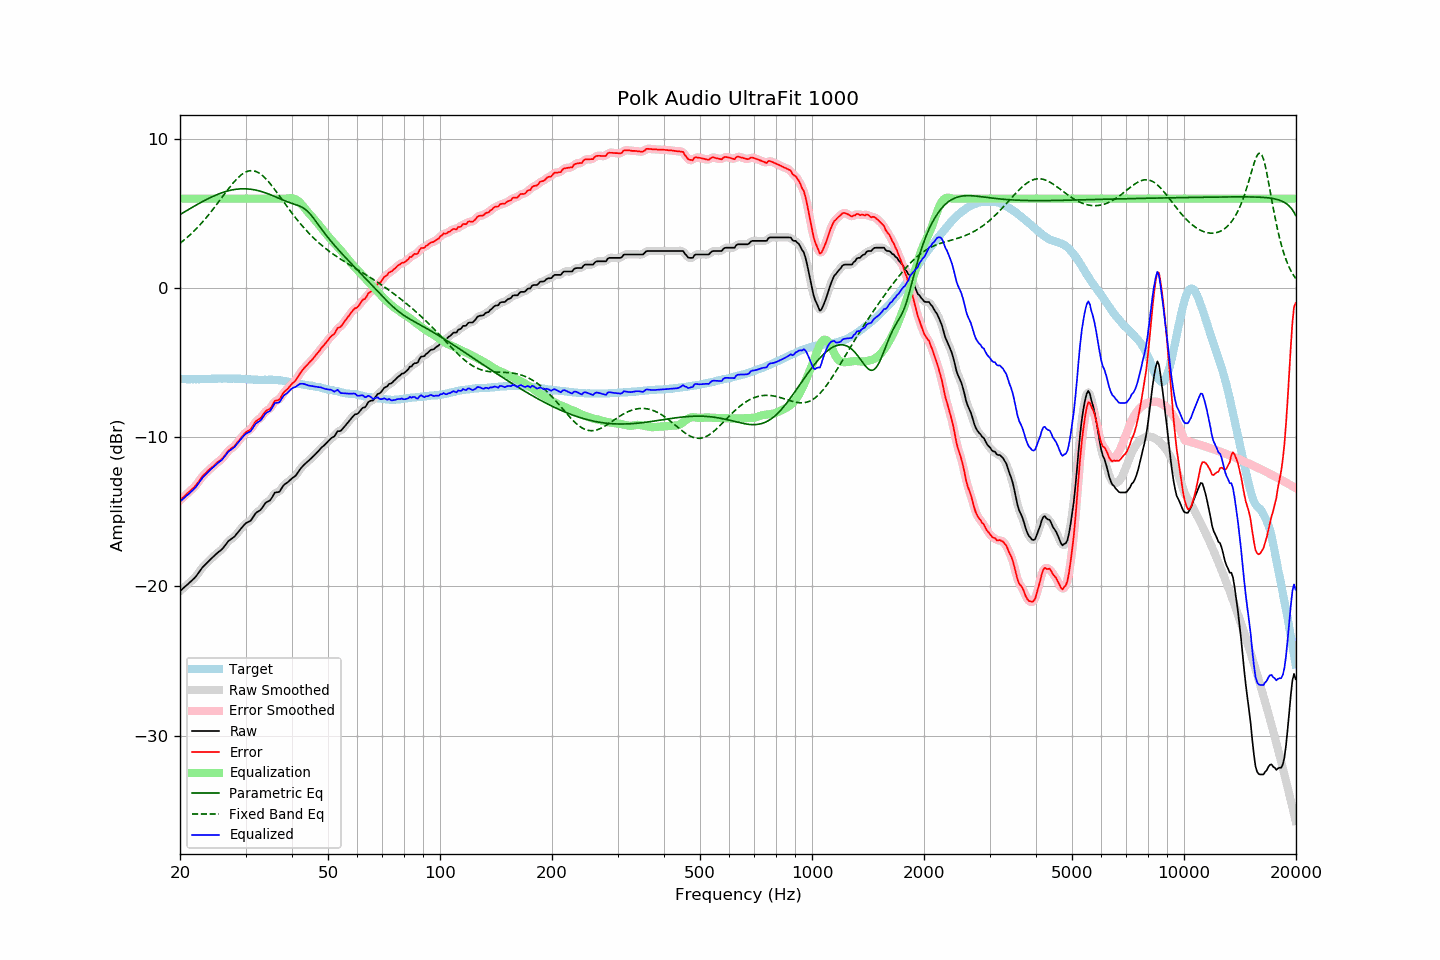

Values plotted in this chart, from the file beside it:
frequency, raw, error, smoothed, error_smoothed, equalization, parametric_eq, fixed_band_eq, equalized_raw, equalized_smoothed, target
20.00, -20.31, -14.23, -20.31, -14.23, 6.00, 4.93, 3.00, -14.31, -14.31, -6.08
20.20, -20.22, -14.13, -20.22, -14.13, 6.00, 4.99, 3.09, -14.22, -14.22, -6.09
20.40, -20.12, -14.03, -20.13, -14.03, 6.00, 5.06, 3.17, -14.12, -14.13, -6.09
20.61, -20.03, -13.94, -20.03, -13.93, 6.00, 5.12, 3.26, -14.03, -14.03, -6.09
20.81, -19.93, -13.82, -19.94, -13.83, 6.00, 5.19, 3.36, -13.93, -13.94, -6.11
21.02, -19.84, -13.73, -19.84, -13.73, 6.00, 5.25, 3.45, -13.84, -13.84, -6.11
21.23, -19.74, -13.63, -19.74, -13.63, 6.00, 5.31, 3.55, -13.74, -13.74, -6.11
21.44, -19.64, -13.54, -19.65, -13.54, 6.00, 5.38, 3.65, -13.64, -13.65, -6.10
21.66, -19.54, -13.43, -19.55, -13.44, 6.00, 5.44, 3.75, -13.54, -13.55, -6.11
21.87, -19.44, -13.34, -19.44, -13.33, 6.00, 5.50, 3.86, -13.44, -13.44, -6.10
22.09, -19.32, -13.21, -19.31, -13.20, 6.00, 5.56, 3.97, -13.32, -13.31, -6.11
22.31, -19.17, -13.07, -19.17, -13.07, 6.00, 5.63, 4.08, -13.17, -13.17, -6.10
22.54, -19.02, -12.91, -19.02, -12.91, 6.00, 5.69, 4.19, -13.02, -13.02, -6.11
22.76, -18.87, -12.77, -18.87, -12.76, 6.00, 5.75, 4.31, -12.87, -12.87, -6.10
22.99, -18.72, -12.62, -18.73, -12.63, 6.00, 5.80, 4.43, -12.72, -12.73, -6.10
23.22, -18.61, -12.51, -18.61, -12.51, 6.00, 5.86, 4.55, -12.61, -12.61, -6.10
23.45, -18.50, -12.41, -18.50, -12.40, 6.00, 5.92, 4.68, -12.50, -12.50, -6.09
23.69, -18.39, -12.30, -18.39, -12.30, 6.00, 5.97, 4.81, -12.39, -12.39, -6.09
23.92, -18.28, -12.19, -18.28, -12.20, 6.00, 6.02, 4.94, -12.28, -12.28, -6.09
24.16, -18.18, -12.10, -18.18, -12.10, 6.00, 6.08, 5.08, -12.18, -12.18, -6.08
24.40, -18.08, -12.01, -18.08, -12.00, 6.00, 6.13, 5.21, -12.08, -12.08, -6.07
24.65, -17.98, -11.91, -17.98, -11.90, 6.00, 6.18, 5.35, -11.98, -11.98, -6.07
24.89, -17.87, -11.80, -17.88, -11.80, 6.00, 6.22, 5.49, -11.87, -11.88, -6.07
25.14, -17.78, -11.71, -17.78, -11.71, 6.00, 6.27, 5.63, -11.78, -11.78, -6.07
25.39, -17.69, -11.63, -17.70, -11.63, 6.00, 6.31, 5.78, -11.69, -11.70, -6.06
25.65, -17.61, -11.55, -17.61, -11.55, 6.00, 6.35, 5.92, -11.61, -11.61, -6.06
25.91, -17.52, -11.45, -17.51, -11.45, 6.00, 6.39, 6.07, -11.52, -11.51, -6.07
26.16, -17.40, -11.34, -17.40, -11.34, 6.00, 6.43, 6.21, -11.40, -11.40, -6.06
26.43, -17.26, -11.20, -17.26, -11.20, 6.00, 6.46, 6.36, -11.26, -11.26, -6.06
26.69, -17.12, -11.06, -17.12, -11.05, 6.00, 6.49, 6.50, -11.12, -11.12, -6.06
26.96, -16.97, -10.90, -16.99, -10.92, 6.00, 6.52, 6.64, -10.97, -10.99, -6.07
27.23, -16.89, -10.82, -16.89, -10.82, 6.00, 6.55, 6.78, -10.89, -10.89, -6.07
27.50, -16.81, -10.74, -16.81, -10.74, 6.00, 6.57, 6.91, -10.81, -10.81, -6.07
27.77, -16.73, -10.67, -16.73, -10.66, 6.00, 6.60, 7.04, -10.73, -10.73, -6.06
28.05, -16.65, -10.58, -16.63, -10.56, 6.00, 6.61, 7.17, -10.65, -10.63, -6.07
28.33, -16.51, -10.44, -16.52, -10.44, 6.00, 6.63, 7.28, -10.51, -10.52, -6.07
28.62, -16.38, -10.30, -16.39, -10.31, 6.00, 6.64, 7.39, -10.38, -10.39, -6.08
28.90, -16.25, -10.18, -16.25, -10.17, 6.00, 6.65, 7.49, -10.25, -10.25, -6.07
29.19, -16.12, -10.04, -16.12, -10.03, 6.00, 6.66, 7.58, -10.12, -10.12, -6.08
29.48, -15.99, -9.90, -15.99, -9.90, 6.00, 6.66, 7.66, -9.99, -9.99, -6.09
29.78, -15.86, -9.77, -15.87, -9.77, 6.00, 6.66, 7.73, -9.86, -9.87, -6.09
30.08, -15.76, -9.67, -15.77, -9.67, 6.00, 6.66, 7.79, -9.76, -9.77, -6.09
30.38, -15.70, -9.59, -15.71, -9.61, 6.00, 6.65, 7.83, -9.70, -9.71, -6.11
30.68, -15.65, -9.54, -15.65, -9.53, 6.00, 6.64, 7.86, -9.65, -9.65, -6.11
30.99, -15.59, -9.47, -15.57, -9.44, 6.00, 6.63, 7.87, -9.59, -9.57, -6.12
31.30, -15.43, -9.30, -15.43, -9.30, 6.00, 6.61, 7.87, -9.43, -9.43, -6.13
31.61, -15.27, -9.14, -15.27, -9.13, 6.00, 6.60, 7.86, -9.27, -9.27, -6.13
31.93, -15.11, -8.95, -15.13, -8.98, 6.00, 6.57, 7.83, -9.11, -9.13, -6.15
32.24, -15.01, -8.87, -15.02, -8.88, 6.00, 6.55, 7.78, -9.01, -9.02, -6.14
32.57, -14.95, -8.80, -14.95, -8.79, 6.00, 6.52, 7.73, -8.95, -8.95, -6.15
32.89, -14.88, -8.73, -14.86, -8.71, 6.00, 6.49, 7.66, -8.88, -8.86, -6.15
33.22, -14.75, -8.60, -14.74, -8.59, 6.00, 6.46, 7.57, -8.75, -8.74, -6.15
33.55, -14.59, -8.44, -14.59, -8.44, 6.00, 6.43, 7.48, -8.59, -8.59, -6.15
33.89, -14.43, -8.29, -14.45, -8.30, 6.00, 6.39, 7.38, -8.43, -8.45, -6.14
34.23, -14.34, -8.19, -14.36, -8.21, 6.00, 6.35, 7.26, -8.34, -8.36, -6.15
34.57, -14.29, -8.15, -14.29, -8.15, 6.00, 6.31, 7.14, -8.29, -8.29, -6.14
34.92, -14.23, -8.09, -14.21, -8.06, 6.00, 6.27, 7.02, -8.23, -8.21, -6.14
35.27, -14.08, -7.95, -14.06, -7.92, 6.00, 6.23, 6.88, -8.08, -8.06, -6.13
35.62, -13.90, -7.75, -13.90, -7.76, 6.00, 6.18, 6.74, -7.90, -7.90, -6.15
35.97, -13.71, -7.56, -13.77, -7.62, 6.00, 6.14, 6.60, -7.71, -7.77, -6.15
... 635 more rows
